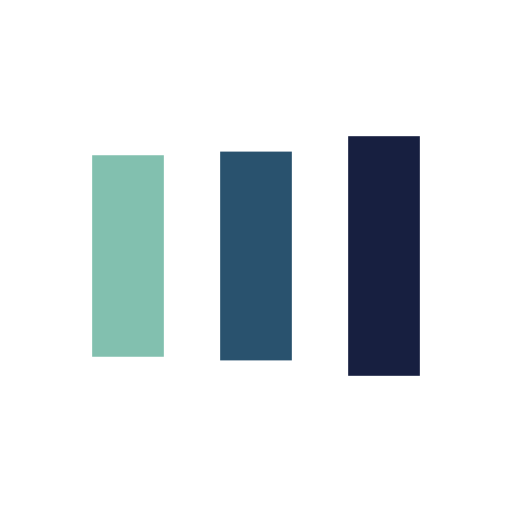
t = 0.00 s
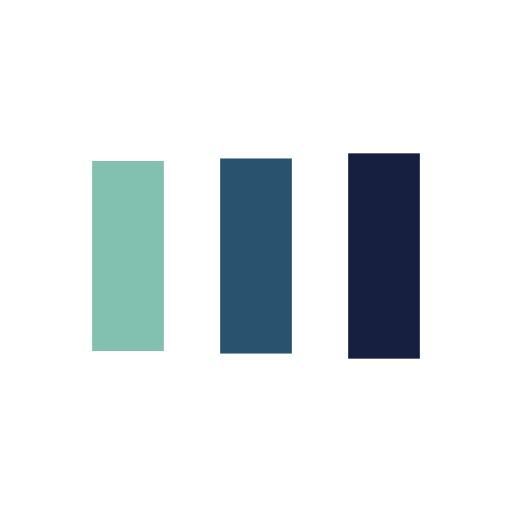
t = 0.14 s
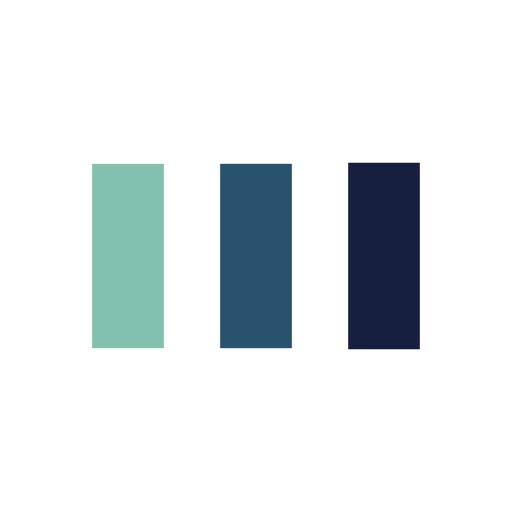
t = 0.43 s
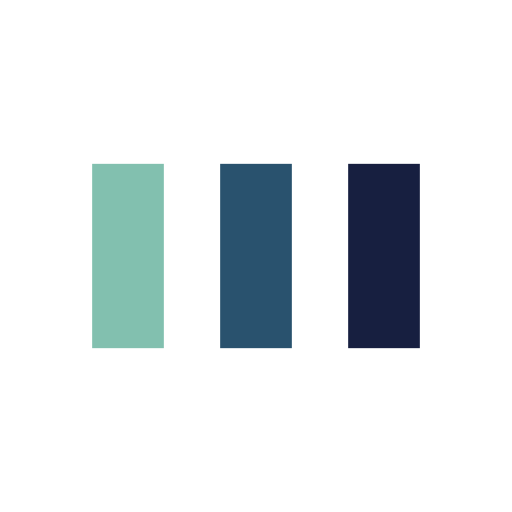
t = 0.57 s
t = 0.71 s: frame unchanged from t = 0.57 s, image omitted
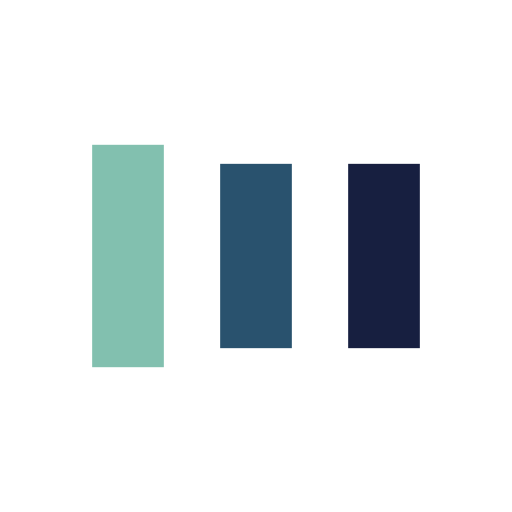
t = 0.99 s

The animated SVG that drew these frames (rendered in a browser with its animation timeline set to each time). Animation: 6 SMIL elements (animate=6); one cycle of 1.14 s, repeats indefinitely.

<?xml version="1.0" encoding="utf-8"?>
<svg xmlns="http://www.w3.org/2000/svg" xmlns:xlink="http://www.w3.org/1999/xlink" style="margin: auto; background: none; display: block; shape-rendering: auto;" width="211px" height="211px" viewBox="0 0 100 100" preserveAspectRatio="xMidYMid">
<rect x="18" y="32" width="14" height="36" fill="#82c0af">
  <animate attributeName="y" repeatCount="indefinite" dur="1.1363636363636365s" calcMode="spline" keyTimes="0;0.5;1" values="24.8;32;32" keySplines="0 0.5 0.5 1;0 0.5 0.5 1" begin="-0.2272727272727273s"></animate>
  <animate attributeName="height" repeatCount="indefinite" dur="1.1363636363636365s" calcMode="spline" keyTimes="0;0.5;1" values="50.4;36;36" keySplines="0 0.5 0.5 1;0 0.5 0.5 1" begin="-0.2272727272727273s"></animate>
</rect>
<rect x="43" y="32" width="14" height="36" fill="#29526e">
  <animate attributeName="y" repeatCount="indefinite" dur="1.1363636363636365s" calcMode="spline" keyTimes="0;0.5;1" values="26.6;32;32" keySplines="0 0.5 0.5 1;0 0.5 0.5 1" begin="-0.11363636363636365s"></animate>
  <animate attributeName="height" repeatCount="indefinite" dur="1.1363636363636365s" calcMode="spline" keyTimes="0;0.5;1" values="46.8;36;36" keySplines="0 0.5 0.5 1;0 0.5 0.5 1" begin="-0.11363636363636365s"></animate>
</rect>
<rect x="68" y="32" width="14" height="36" fill="#171f40">
  <animate attributeName="y" repeatCount="indefinite" dur="1.1363636363636365s" calcMode="spline" keyTimes="0;0.5;1" values="26.6;32;32" keySplines="0 0.5 0.5 1;0 0.5 0.5 1"></animate>
  <animate attributeName="height" repeatCount="indefinite" dur="1.1363636363636365s" calcMode="spline" keyTimes="0;0.5;1" values="46.8;36;36" keySplines="0 0.5 0.5 1;0 0.5 0.5 1"></animate>
</rect>
<!-- [ldio] generated by https://loading.io/ --></svg>